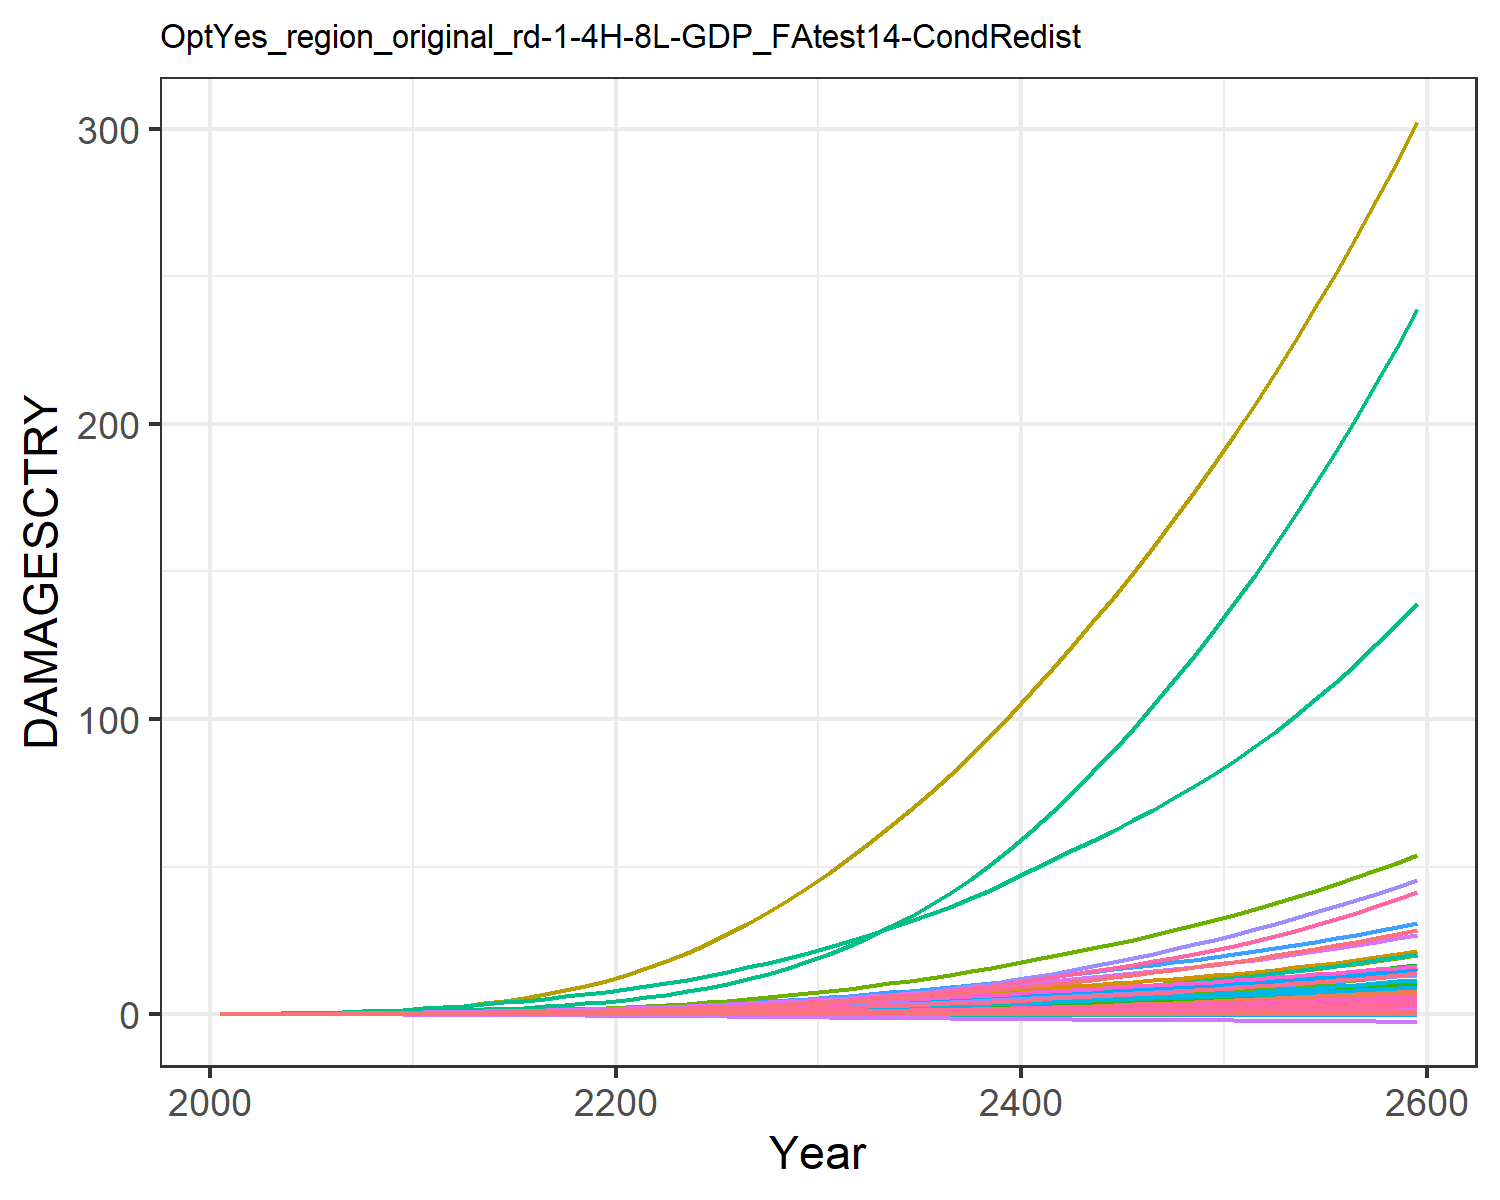

Values plotted in this chart, from the file beside it:
9.31785260838142e-6, 0.0003608619853795658, 1.0946381900809916e-5, 0.004765314077660638, 0.0018665133772867214, -2.8555077691104798e-5, 0.004069308976660987, -0.0011605177616461034, 7.170073115505463e-5, 1.2427679935976366e-5, -0.0006685173286926385, 7.403306069728318e-5, 0.00010175885351298185, 0.0019734179289593685, -3.319763079162955e-5, 0.0005294688058474064, 6.76897506562309e-5, -2.951047924832515e-5, -0.00022142116662110482, 1.7791280022773245e-5, 0.00014844423762505837, 0.013735724312249, 3.315999472221272e-5, 0.000124818396085883
2.168433191671202e-5, 0.0008694, 2.1634986937349208e-5, 0.009605, 0.003498, -4.5502052425847e-5, 0.008096, -0.001716, 0.0001236, 2.8088925791745816e-5, -0.0009383, 0.0001674, 0.0002286, 0.003744, -4.860173315555991e-5, 0.001055, 0.0001229, -4.603260274038859e-5, -0.0003595, 3.283823265020875e-5, 0.0002829, 0.02567, 6.0304533249430226e-5, 0.0002349
4.862424995269317e-5, 0.001826, 3.795483279595803e-5, 0.01705, 0.005974, -7.328511602127635e-5, 0.01245, -0.002501, 0.0002136, 5.82763354823429e-5, -0.00133, 0.0003434, 0.0004717, 0.007206, -7.153766133621174e-5, 0.001865, 0.0002042, -7.276859114240284e-5, -0.0005879, 5.527797330920657e-5, 0.0004893, 0.04364, 0.0001003, 0.0004493
9.842462988178674e-5, 0.003549, 6.257341628157979e-5, 0.02803, 0.009499, -0.0001099, 0.01822, -0.003432, 0.0003431, 0.0001113, -0.001764, 0.0006509, 0.0008957, 0.01284, -9.659155092342675e-5, 0.003054, 0.0003165, -0.000107, -0.0008936, 8.659620729888736e-5, 0.0007859, 0.06894, 0.0001556, 0.0007951
0.0001788, 0.006322, 9.641021236052854e-5, 0.04281, 0.01403, -0.000155, 0.02512, -0.004486, 0.0005161, 0.0001947, -0.002227, 0.001133, 0.001558, 0.02101, -0.0001213, 0.004647, 0.0004569, -0.0001479, -0.001275, 0.0001261, 0.001169, 0.1011, 0.0002246, 0.001294
0.0002955, 0.0102, 0.0001407, 0.06093, 0.01949, -0.000208, 0.03293, -0.005617, 0.0007364, 0.0003085, -0.002686, 0.001789, 0.002455, 0.03181, -0.0001423, 0.00659, 0.0006217, -0.0001945, -0.00173, 0.0001728, 0.001635, 0.1394, 0.0003057, 0.001946
0.000458, 0.01534, 0.0001975, 0.08303, 0.0261, -0.0002694, 0.04164, -0.006817, 0.001013, 0.0004558, -0.003132, 0.002635, 0.003608, 0.04564, -0.0001568, 0.008953, 0.0008162, -0.0002467, -0.002264, 0.0002282, 0.0022, 0.1852, 0.0004013, 0.002774
0.0006823, 0.02232, 0.0002686, 0.1105, 0.03407, -0.000339, 0.05155, -0.008099, 0.001351, 0.0006522, -0.003564, 0.003763, 0.005136, 0.06346, -0.0001614, 0.01188, 0.001046, -0.0003036, -0.002877, 0.0002939, 0.002882, 0.2397, 0.0005139, 0.003833
0.0009809, 0.03157, 0.000355, 0.144, 0.04345, -0.0004156, 0.06264, -0.009443, 0.001753, 0.0009069, -0.003967, 0.005226, 0.007104, 0.08583, -0.0001526, 0.01543, 0.00131, -0.0003636, -0.003561, 0.0003699, 0.003689, 0.3032, 0.0006439, 0.00515
0.001369, 0.04357, 0.000458, 0.1843, 0.05437, -0.0004985, 0.07495, -0.01084, 0.002223, 0.00123, -0.004328, 0.007087, 0.009591, 0.1133, -0.0001267, 0.01969, 0.001612, -0.0004255, -0.004311, 0.000457, 0.004627, 0.3762, 0.0007918, 0.006754
0.001834, 0.05708, 0.0005855, 0.2264, 0.06669, -0.0005951, 0.08964, -0.01242, 0.002795, 0.001583, -0.004702, 0.009127, 0.01229, 0.1449, -8.49862311268913e-5, 0.02412, 0.001948, -0.0004955, -0.005193, 0.0005539, 0.005688, 0.4579, 0.000956, 0.008572
0.00237, 0.07113, 0.0007434, 0.2666, 0.08011, -0.0007083, 0.1071, -0.01421, 0.003489, 0.001939, -0.005091, 0.01119, 0.01498, 0.18, -2.533757750336555e-5, 0.02832, 0.002308, -0.0005754, -0.006232, 0.0006582, 0.006844, 0.5463, 0.001132, 0.01057
0.002991, 0.08692, 0.0009353, 0.3135, 0.096, -0.0008353, 0.1282, -0.01623, 0.004318, 0.002333, -0.005466, 0.01348, 0.01795, 0.2188, 6.499319814052077e-5, 0.03322, 0.002728, -0.0006607, -0.007412, 0.0007801, 0.008212, 0.6501, 0.001338, 0.01276
0.003721, 0.1046, 0.001157, 0.3633, 0.1133, -0.0009691, 0.1514, -0.01827, 0.005257, 0.002768, -0.005741, 0.016, 0.02121, 0.2627, 0.0001916, 0.0384, 0.003175, -0.0007446, -0.008674, 0.0009103, 0.009699, 0.7616, 0.001556, 0.0152
0.004535, 0.1239, 0.001404, 0.4147, 0.1314, -0.001107, 0.1763, -0.02032, 0.006284, 0.003229, -0.00593, 0.0187, 0.02465, 0.3107, 0.0003481, 0.04372, 0.003639, -0.0008264, -0.009993, 0.001046, 0.01126, 0.8782, 0.001783, 0.01783
0.005439, 0.1455, 0.001688, 0.4681, 0.1507, -0.00125, 0.2051, -0.02238, 0.007405, 0.003716, -0.005997, 0.0216, 0.02826, 0.3636, 0.0005388, 0.04919, 0.004124, -0.000905, -0.01137, 0.001187, 0.01292, 1.001, 0.002019, 0.02065
0.00647, 0.1693, 0.002013, 0.5265, 0.1717, -0.001398, 0.2373, -0.0245, 0.008665, 0.00424, -0.005929, 0.02474, 0.03212, 0.4223, 0.0007822, 0.05515, 0.004641, -0.0009778, -0.01283, 0.001339, 0.01472, 1.134, 0.002271, 0.02372
0.007625, 0.1952, 0.002381, 0.5883, 0.1943, -0.001549, 0.273, -0.02665, 0.01006, 0.004795, -0.00571, 0.02809, 0.03619, 0.4867, 0.001081, 0.06144, 0.005188, -0.001043, -0.01435, 0.0015, 0.01667, 1.276, 0.002538, 0.02701
0.008774, 0.2219, 0.002766, 0.6489, 0.2165, -0.0017, 0.311, -0.02876, 0.01146, 0.005332, -0.005442, 0.03142, 0.04012, 0.5527, 0.001382, 0.06753, 0.005722, -0.001106, -0.01587, 0.001656, 0.01856, 1.416, 0.002797, 0.03027
0.009923, 0.2493, 0.003176, 0.7087, 0.2385, -0.001851, 0.3515, -0.03086, 0.01288, 0.005854, -0.005114, 0.03473, 0.04394, 0.6205, 0.001693, 0.07349, 0.006246, -0.001168, -0.0174, 0.00181, 0.02042, 1.555, 0.003052, 0.03349
0.01133, 0.2809, 0.003651, 0.7794, 0.2646, -0.00201, 0.3973, -0.03305, 0.01454, 0.006466, -0.004562, 0.03857, 0.04838, 0.7012, 0.002099, 0.08056, 0.006859, -0.001217, -0.01904, 0.001991, 0.02264, 1.719, 0.00335, 0.03728
0.01301, 0.3174, 0.004197, 0.8612, 0.295, -0.002174, 0.448, -0.0353, 0.01644, 0.007168, -0.003777, 0.04298, 0.05346, 0.7954, 0.002598, 0.08873, 0.007558, -0.001254, -0.0208, 0.002197, 0.02521, 1.907, 0.003689, 0.0416
0.01481, 0.3595, 0.004794, 0.9483, 0.3273, -0.00234, 0.5031, -0.03756, 0.01845, 0.007959, -0.002824, 0.04798, 0.05917, 0.8985, 0.003154, 0.09737, 0.008293, -0.001281, -0.0226, 0.002414, 0.02795, 2.108, 0.004046, 0.04617
0.01676, 0.406, 0.005446, 1.04, 0.3618, -0.002506, 0.5628, -0.03982, 0.02061, 0.008805, -0.001681, 0.05341, 0.06526, 1.011, 0.003772, 0.1064, 0.009066, -0.001296, -0.02444, 0.002643, 0.03084, 2.322, 0.004421, 0.05099
0.01896, 0.4574, 0.006175, 1.141, 0.3997, -0.002671, 0.6282, -0.04208, 0.023, 0.00973, -0.000229, 0.05935, 0.07187, 1.136, 0.004503, 0.1164, 0.0099, -0.001288, -0.02634, 0.00289, 0.03403, 2.557, 0.004825, 0.05618
0.02138, 0.5136, 0.006979, 1.25, 0.4409, -0.002832, 0.6995, -0.04432, 0.02561, 0.01072, 0.001539, 0.06577, 0.07895, 1.274, 0.005346, 0.127, 0.01079, -0.001257, -0.02827, 0.003154, 0.03747, 2.81, 0.005254, 0.06171
0.02374, 0.5724, 0.007807, 1.358, 0.4816, -0.002994, 0.7746, -0.04656, 0.02817, 0.0117, 0.0033, 0.07228, 0.08591, 1.417, 0.006157, 0.1375, 0.01166, -0.00123, -0.03019, 0.003413, 0.04083, 3.063, 0.005677, 0.06715
0.02609, 0.6344, 0.008672, 1.468, 0.5228, -0.003158, 0.8542, -0.04881, 0.03073, 0.01268, 0.005125, 0.079, 0.0929, 1.569, 0.006969, 0.1482, 0.01254, -0.001203, -0.03212, 0.003673, 0.0442, 3.322, 0.006101, 0.0726
0.02883, 0.7026, 0.009649, 1.591, 0.5695, -0.003315, 0.9418, -0.05102, 0.03366, 0.01377, 0.007462, 0.08638, 0.1006, 1.739, 0.007973, 0.16, 0.01351, -0.001135, -0.03411, 0.003961, 0.04802, 3.612, 0.006569, 0.0786
0.03189, 0.7767, 0.01073, 1.723, 0.6208, -0.003463, 1.037, -0.05316, 0.03692, 0.01496, 0.01028, 0.09434, 0.1089, 1.928, 0.009145, 0.1727, 0.01455, -0.001028, -0.03612, 0.004272, 0.05221, 3.929, 0.007071, 0.08502
0.03503, 0.8538, 0.01187, 1.859, 0.6732, -0.003601, 1.136, -0.05514, 0.04025, 0.01615, 0.01334, 0.1025, 0.1172, 2.127, 0.01038, 0.1856, 0.01559, -0.0009008, -0.03806, 0.004584, 0.05644, 4.253, 0.007574, 0.09146
0.03823, 0.9333, 0.01305, 1.996, 0.7263, -0.003724, 1.239, -0.05692, 0.04363, 0.01734, 0.01664, 0.1107, 0.1255, 2.335, 0.01167, 0.1987, 0.01663, -0.0007505, -0.03991, 0.004893, 0.06069, 4.583, 0.008072, 0.09786
0.0417, 1.018, 0.01432, 2.141, 0.7833, -0.003832, 1.348, -0.05854, 0.04729, 0.01859, 0.02041, 0.1194, 0.1342, 2.561, 0.01312, 0.2125, 0.01771, -0.0005574, -0.04172, 0.005218, 0.06523, 4.936, 0.008593, 0.1046
0.0454, 1.107, 0.01569, 2.294, 0.8438, -0.003927, 1.464, -0.06, 0.05118, 0.01991, 0.02463, 0.1286, 0.1432, 2.804, 0.01471, 0.2269, 0.01884, -0.0003255, -0.0435, 0.005558, 0.07002, 5.311, 0.009135, 0.1115
0.04885, 1.198, 0.01707, 2.445, 0.9023, -0.004029, 1.583, -0.06154, 0.05486, 0.02115, 0.02864, 0.1376, 0.1518, 3.054, 0.01619, 0.241, 0.01992, -0.0001201, -0.04527, 0.005882, 0.07456, 5.683, 0.009656, 0.1181
0.05217, 1.292, 0.01847, 2.598, 0.9607, -0.004137, 1.707, -0.06316, 0.05845, 0.02237, 0.03259, 0.1467, 0.1603, 3.315, 0.01761, 0.2551, 0.02099, 7.267417252664635e-5, -0.04706, 0.006202, 0.07901, 6.06, 0.01017, 0.1245
0.05597, 1.392, 0.02003, 2.764, 1.026, -0.004223, 1.841, -0.06454, 0.06252, 0.02372, 0.03732, 0.1566, 0.1695, 3.602, 0.0193, 0.2705, 0.02216, 0.0003352, -0.04881, 0.006552, 0.08397, 6.478, 0.01073, 0.1315
0.06012, 1.5, 0.02172, 2.941, 1.097, -0.004288, 1.983, -0.06571, 0.06697, 0.02515, 0.0427, 0.1671, 0.1792, 3.911, 0.02123, 0.2869, 0.0234, 0.0006561, -0.05051, 0.006925, 0.08935, 6.929, 0.01132, 0.1389
0.06437, 1.612, 0.02349, 3.125, 1.17, -0.004346, 2.133, -0.06682, 0.07156, 0.02661, 0.04838, 0.1779, 0.1892, 4.239, 0.02323, 0.3038, 0.02466, 0.0009995, -0.05219, 0.007306, 0.09488, 7.403, 0.01193, 0.1464
0.06873, 1.729, 0.02537, 3.316, 1.247, -0.004396, 2.291, -0.06784, 0.0763, 0.02811, 0.0544, 0.1891, 0.1993, 4.587, 0.02532, 0.3213, 0.02596, 0.001368, -0.05385, 0.007697, 0.1006, 7.902, 0.01255, 0.154
0.07342, 1.852, 0.02738, 3.519, 1.33, -0.004425, 2.458, -0.06865, 0.08142, 0.02968, 0.06108, 0.2008, 0.2099, 4.958, 0.02763, 0.3399, 0.02733, 0.001795, -0.05545, 0.00811, 0.1067, 8.439, 0.0132, 0.1619
0.07747, 1.977, 0.02936, 3.716, 1.408, -0.004493, 2.63, -0.06989, 0.086, 0.03112, 0.06702, 0.2123, 0.2197, 5.336, 0.0296, 0.3576, 0.02861, 0.002134, -0.05721, 0.008495, 0.1122, 8.967, 0.01382, 0.1691
0.08019, 2.099, 0.03117, 3.895, 1.474, -0.004652, 2.801, -0.07215, 0.08939, 0.03227, 0.07113, 0.2229, 0.2278, 5.706, 0.03082, 0.3733, 0.0297, 0.002266, -0.05932, 0.008817, 0.1165, 9.455, 0.01434, 0.1751
0.08208, 2.221, 0.03289, 4.067, 1.533, -0.004872, 2.975, -0.07511, 0.09203, 0.03325, 0.07411, 0.2332, 0.2349, 6.077, 0.03154, 0.3879, 0.03068, 0.002263, -0.0617, 0.009102, 0.12, 9.927, 0.01481, 0.1803
0.08348, 2.344, 0.03459, 4.236, 1.589, -0.005133, 3.154, -0.07853, 0.09426, 0.03413, 0.07646, 0.2433, 0.2414, 6.454, 0.03196, 0.4021, 0.03159, 0.002178, -0.06428, 0.009368, 0.1231, 10.4, 0.01526, 0.185
0.08462, 2.472, 0.03632, 4.407, 1.644, -0.005419, 3.338, -0.08224, 0.09627, 0.03498, 0.07853, 0.2535, 0.2477, 6.843, 0.03224, 0.4163, 0.03249, 0.002048, -0.06698, 0.009627, 0.126, 10.88, 0.01569, 0.1896
0.08566, 2.603, 0.03811, 4.582, 1.7, -0.00572, 3.53, -0.08612, 0.09822, 0.03581, 0.08056, 0.264, 0.2541, 7.244, 0.03245, 0.4307, 0.03339, 0.001898, -0.06978, 0.009886, 0.1289, 11.39, 0.01613, 0.1941
0.08671, 2.74, 0.03997, 4.764, 1.759, -0.006029, 3.729, -0.0901, 0.1002, 0.03666, 0.0827, 0.2749, 0.2605, 7.66, 0.03266, 0.4457, 0.03432, 0.001744, -0.07265, 0.01015, 0.1319, 11.92, 0.01658, 0.1986
0.08782, 2.882, 0.04192, 4.954, 1.821, -0.006341, 3.936, -0.09413, 0.1023, 0.03755, 0.08505, 0.2861, 0.2672, 8.093, 0.0329, 0.4612, 0.03527, 0.001595, -0.07557, 0.01043, 0.1349, 12.48, 0.01705, 0.2033
0.08903, 3.03, 0.04398, 5.153, 1.887, -0.006657, 4.152, -0.09821, 0.1045, 0.03847, 0.08765, 0.2978, 0.2741, 8.542, 0.0332, 0.4775, 0.03627, 0.001458, -0.07855, 0.01071, 0.1381, 13.07, 0.01753, 0.2082
0.09036, 3.183, 0.04616, 5.361, 1.957, -0.006974, 4.378, -0.1023, 0.1069, 0.03944, 0.09054, 0.31, 0.2814, 9.009, 0.03357, 0.4945, 0.03731, 0.001334, -0.08159, 0.01101, 0.1416, 13.7, 0.01804, 0.2133
0.09183, 3.343, 0.04845, 5.579, 2.031, -0.007293, 4.613, -0.1065, 0.1094, 0.04047, 0.09374, 0.3227, 0.289, 9.494, 0.03401, 0.5124, 0.0384, 0.001226, -0.08469, 0.01133, 0.1452, 14.36, 0.01856, 0.2186
0.09343, 3.51, 0.05086, 5.807, 2.11, -0.007614, 4.858, -0.1107, 0.1121, 0.04154, 0.09725, 0.3359, 0.2969, 9.998, 0.03454, 0.5311, 0.03954, 0.001133, -0.08785, 0.01165, 0.149, 15.06, 0.01912, 0.2241
0.09517, 3.684, 0.0534, 6.046, 2.194, -0.007938, 5.113, -0.1149, 0.1151, 0.04267, 0.1011, 0.3497, 0.3052, 10.52, 0.03514, 0.5507, 0.04074, 0.001055, -0.09108, 0.012, 0.1531, 15.81, 0.01969, 0.2298
0.09703, 3.864, 0.05608, 6.296, 2.282, -0.008267, 5.379, -0.1192, 0.1181, 0.04384, 0.1052, 0.3641, 0.3139, 11.06, 0.03581, 0.5712, 0.04198, 0.0009911, -0.09439, 0.01236, 0.1574, 16.6, 0.0203, 0.2358
0.09903, 4.052, 0.05889, 6.557, 2.375, -0.0086, 5.656, -0.1236, 0.1214, 0.04508, 0.1097, 0.379, 0.3229, 11.62, 0.03656, 0.5926, 0.04328, 0.0009398, -0.09779, 0.01273, 0.1619, 17.43, 0.02092, 0.242
0.1011, 4.248, 0.06185, 6.831, 2.474, -0.008939, 5.946, -0.128, 0.1248, 0.04636, 0.1144, 0.3945, 0.3323, 12.21, 0.03737, 0.615, 0.04463, 0.0009002, -0.1013, 0.01313, 0.1666, 18.31, 0.02158, 0.2484
0.1034, 4.451, 0.06496, 7.116, 2.577, -0.009284, 6.247, -0.1326, 0.1284, 0.0477, 0.1195, 0.4107, 0.3421, 12.81, 0.03825, 0.6384, 0.04604, 0.0008711, -0.1049, 0.01353, 0.1715, 19.23, 0.02226, 0.255
0.1057, 4.663, 0.06822, 7.414, 2.687, -0.009638, 6.561, -0.1373, 0.1322, 0.04909, 0.1249, 0.4275, 0.3522, 13.43, 0.03919, 0.6627, 0.04751, 0.0008517, -0.1086, 0.01396, 0.1766, 20.21, 0.02296, 0.2619
0.1081, 4.883, 0.07164, 7.725, 2.801, -0.009999, 6.888, -0.142, 0.1362, 0.05053, 0.1306, 0.4449, 0.3627, 14.08, 0.04019, 0.688, 0.04902, 0.0008409, -0.1123, 0.0144, 0.182, 21.24, 0.0237, 0.269
